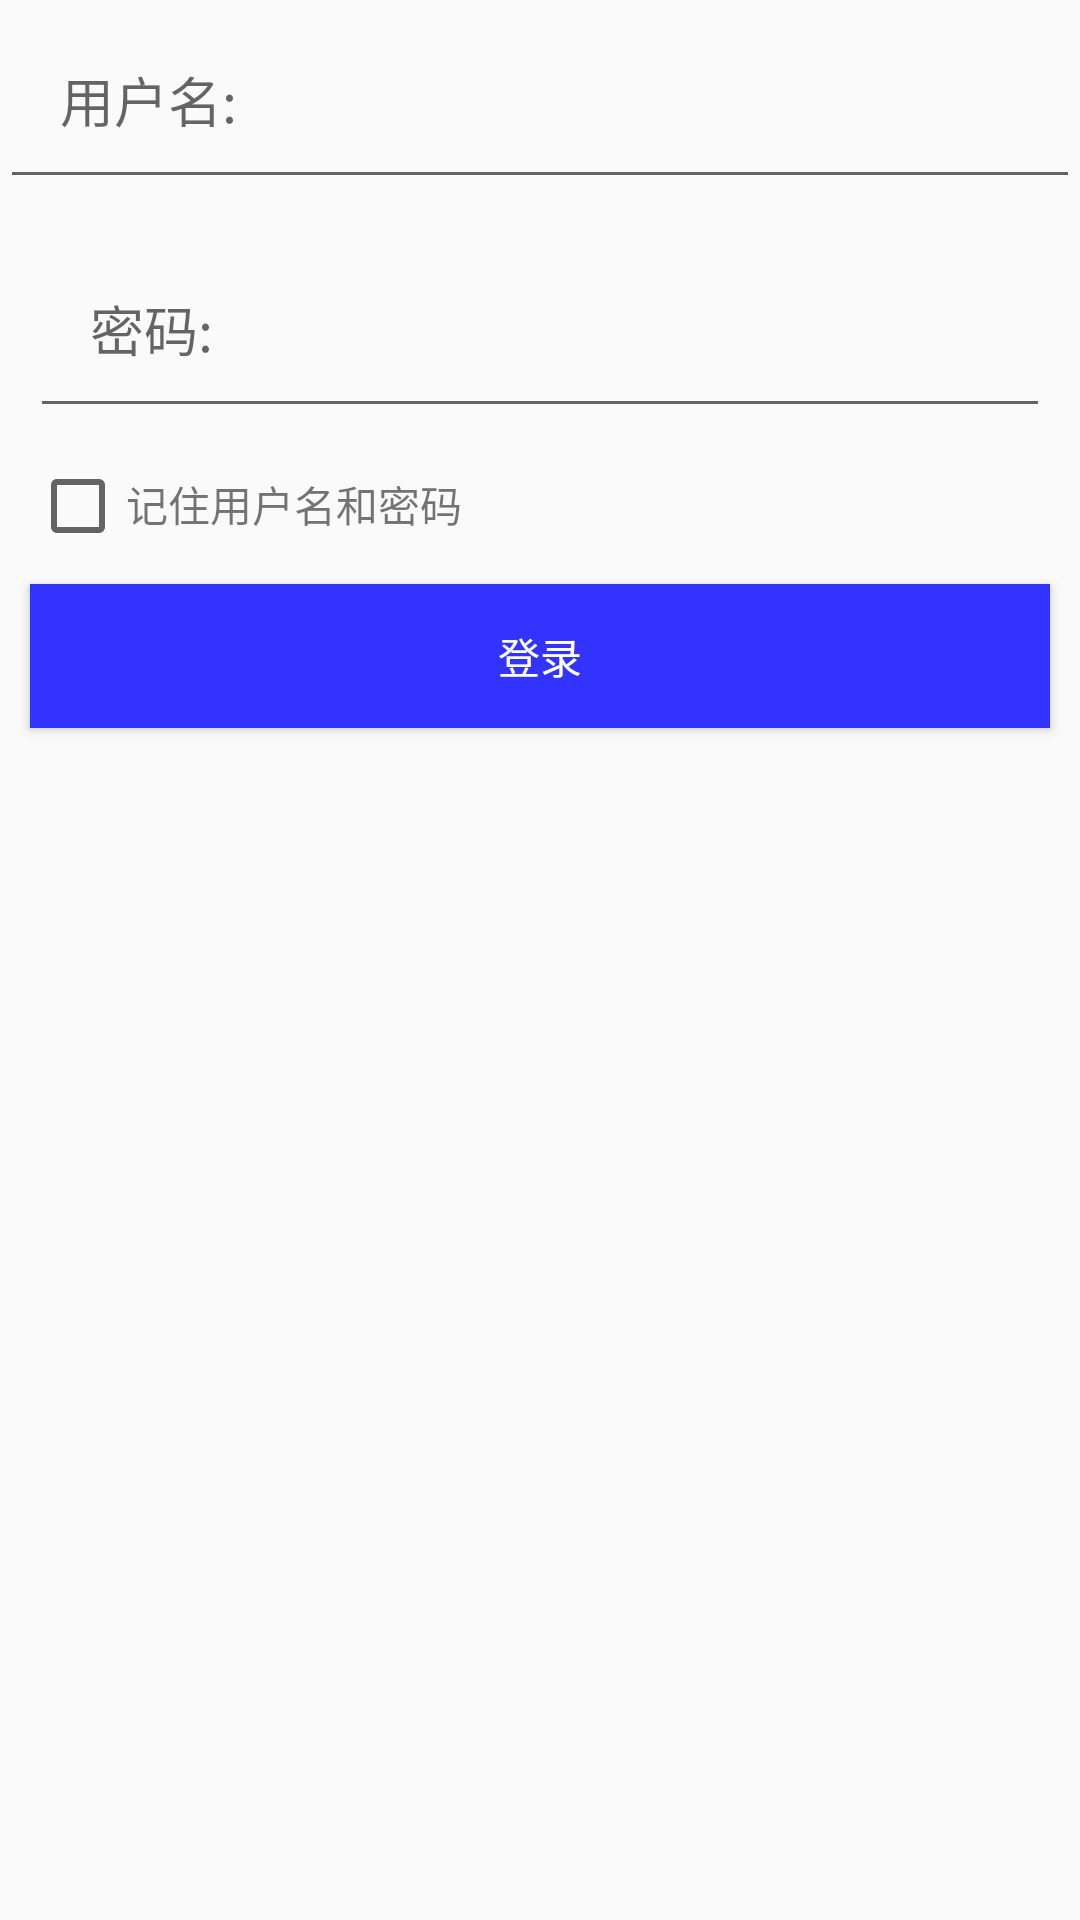

This screen was rendered from an Android layout file. Write that file and the resources it references.
<!-- AndroidManifest.xml: activity theme AppTheme.notitle -->
<!-- res/layout/activity_login.xml -->
<?xml version="1.0" encoding="utf-8"?>
<LinearLayout xmlns:android="http://schemas.android.com/apk/res/android"
              android:orientation="vertical"
              android:layout_width="match_parent"
              android:layout_height="match_parent">
    <EditText
        android:id="@+id/username"
        android:layout_width="match_parent"
        android:layout_height="wrap_content"
        android:padding="20dp"
        android:hint="用户名:"/>

    <EditText
        android:id="@+id/password"
        android:layout_width="match_parent"
        android:layout_height="wrap_content"
        android:padding="20dp"
        android:layout_margin="10dp"
        android:password="true"
        android:hint="密码:"/>

    <LinearLayout
        android:layout_width="match_parent"
        android:layout_height="wrap_content"
        android:orientation="horizontal">

        <CheckBox
            android:id="@+id/choose"
            android:layout_width="wrap_content"
            android:layout_height="wrap_content"
            android:layout_marginLeft="10dp"/>
        <TextView
            android:layout_width="wrap_content"
            android:layout_height="wrap_content"
            android:text="记住用户名和密码"/>

    </LinearLayout>

    <Button
       android:id="@+id/login"
        android:layout_width="match_parent"
        android:layout_height="wrap_content"
        android:layout_margin="10dp"
        android:background="#3333ff"
        android:text="登录"
        android:textColor="#FFFFFF"/>
</LinearLayout>
<!-- resources referenced by this layout -->
<resources>
  <style name="AppTheme.notitle">
          <item name="windowNoTitle">true</item>
      </style>
</resources>
